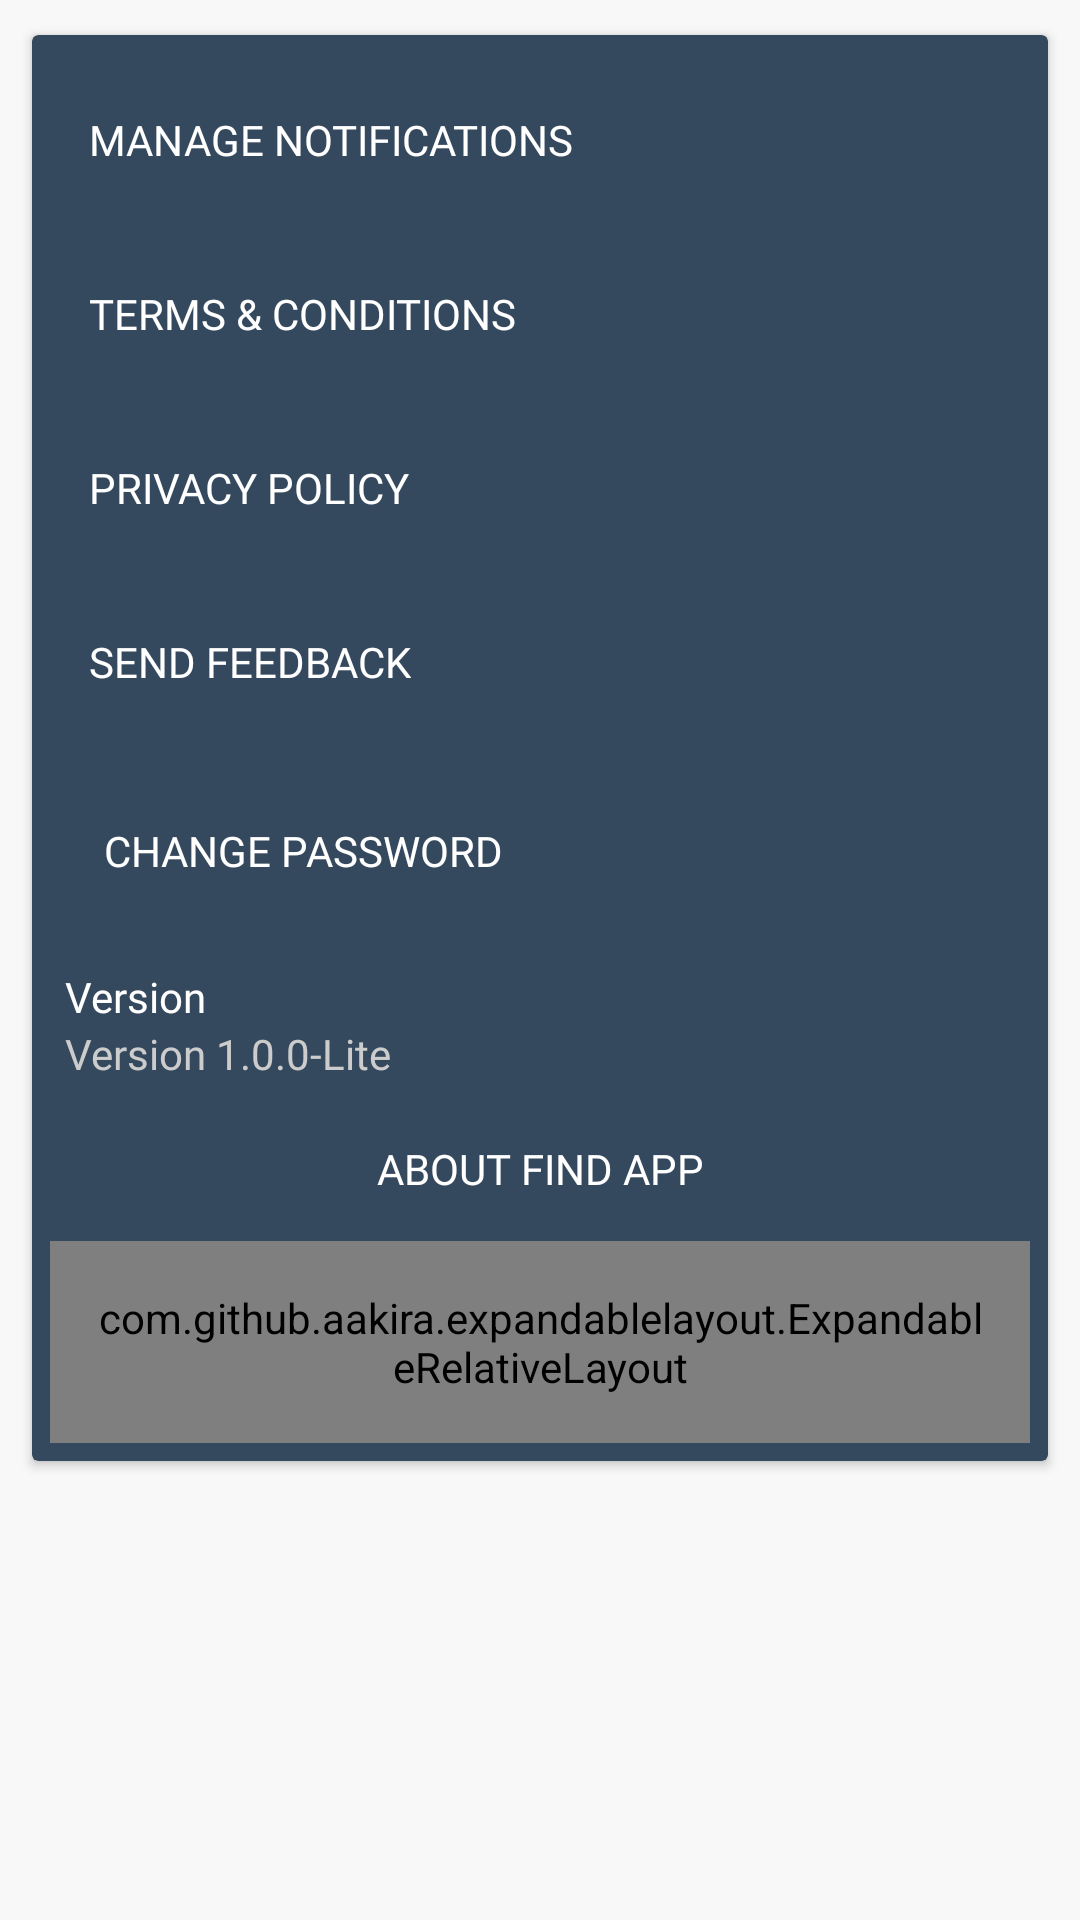

Write the Android layout XML for this screen, with the resource values it uses.
<!-- AndroidManifest.xml: application theme AppTheme -->
<!-- res/layout/settings_dark.xml -->
<?xml version="1.0" encoding="utf-8"?>
<ScrollView xmlns:android="http://schemas.android.com/apk/res/android"
    xmlns:app="http://schemas.android.com/apk/res-auto"
    xmlns:tools="http://schemas.android.com/tools"
    android:layout_width="match_parent"
    android:layout_height="match_parent"
    android:background="@color/appColor2"
    tools:context=".user_actions.ActivitySettings">

    <androidx.cardview.widget.CardView
        android:layout_width="match_parent"
        android:layout_height="wrap_content"
        android:layout_margin="8dp"
        android:padding="5dp"
        app:cardBackgroundColor="@color/colorPrimary"
        app:cardUseCompatPadding="true">

        <LinearLayout
            android:layout_width="match_parent"
            android:layout_height="wrap_content"
            android:orientation="vertical"
            android:padding="6dp">


            <LinearLayout
                android:layout_width="match_parent"
                android:layout_height="wrap_content"
                android:clickable="true"
                android:focusable="true"
                android:orientation="horizontal"
                android:padding="5dp"
                tools:ignore="UseCompoundDrawables">


                <Button
                    android:id="@+id/btn_manage_notifications"
                    android:layout_width="match_parent"
                    android:layout_height="match_parent"
                    android:background="@null"
                    android:fontFamily="@font/gotham"
                    android:gravity="center_vertical"
                    android:onClick="expandableButtonNotifications"
                    android:padding="8dp"
                    android:text="@string/settings_manage_notifications"
                    android:textColor="#fff" />

            </LinearLayout>

            <LinearLayout
                android:layout_width="match_parent"
                android:layout_height="wrap_content"
                android:clickable="true"
                android:focusable="true"
                android:orientation="horizontal"
                android:padding="5dp"
                tools:ignore="UseCompoundDrawables">

                <Button
                    android:id="@+id/btn_expandableTermsC"
                    android:layout_width="match_parent"
                    android:layout_height="match_parent"
                    android:background="@null"
                    android:fontFamily="@font/gotham"
                    android:gravity="center_vertical"
                    android:onClick="expandableButtonTerms"
                    android:padding="8dp"
                    android:text="@string/terms_amp_conditions_settings"
                    android:textColor="#fff" />

            </LinearLayout>

            <LinearLayout
                android:layout_width="match_parent"
                android:layout_height="wrap_content"
                android:clickable="true"
                android:focusable="true"
                android:orientation="horizontal"
                android:padding="5dp"
                tools:ignore="UseCompoundDrawables">

                <Button
                    android:id="@+id/btn_expandablePrivacyP"
                    android:layout_width="match_parent"
                    android:layout_height="match_parent"
                    android:background="@null"
                    android:fontFamily="@font/gotham"
                    android:gravity="center_vertical"
                    android:onClick="expandableButtonPrivacy"
                    android:padding="8dp"
                    android:text="@string/user_privacy_policy"
                    android:textColor="#fff" />

            </LinearLayout>

            <LinearLayout
                android:layout_width="match_parent"
                android:layout_height="wrap_content"
                android:clickable="true"
                android:focusable="true"
                android:foreground="?selectableItemBackground"
                android:orientation="horizontal"
                tools:ignore="UnusedAttribute">

                <LinearLayout
                    android:layout_width="wrap_content"
                    android:layout_height="wrap_content"
                    android:layout_gravity="center_vertical"
                    android:orientation="vertical"
                    android:padding="5dp"
                    tools:ignore="UselessParent">

                    <Button
                        android:id="@+id/btn_expandableSendFeedback"
                        android:layout_width="match_parent"
                        android:layout_height="match_parent"
                        android:background="@null"
                        android:fontFamily="@font/gotham"
                        android:gravity="center_vertical"
                        android:onClick="expandableButtonSendF"
                        android:padding="8dp"
                        android:text="@string/settings_send_feedback"
                        android:textColor="#fff" />

                </LinearLayout>


            </LinearLayout>

            <LinearLayout
                android:layout_width="match_parent"
                android:layout_height="wrap_content"
                android:clickable="true"
                android:focusable="true"
                android:foreground="?selectableItemBackground"
                android:orientation="horizontal"
                android:padding="5dp"
                tools:ignore="UnusedAttribute">

                <LinearLayout
                    android:layout_width="wrap_content"
                    android:layout_height="wrap_content"
                    android:layout_gravity="center_vertical"
                    android:orientation="vertical"
                    android:padding="5dp"
                    tools:ignore="UselessParent">

                    <Button
                        android:id="@+id/btn_expandableChangePassword"
                        android:layout_width="match_parent"
                        android:layout_height="match_parent"
                        android:background="@null"
                        android:fontFamily="@font/gotham"
                        android:gravity="center_vertical"
                        android:onClick="expandableButtonChangePassword"
                        android:padding="8dp"
                        android:text="@string/settings_change_password"
                        android:textColor="#fff" />

                </LinearLayout>


            </LinearLayout>

            <LinearLayout
                android:layout_width="match_parent"
                android:layout_height="wrap_content"
                android:clickable="true"
                android:focusable="true"
                android:foreground="?selectableItemBackground"
                android:orientation="horizontal"
                android:padding="5dp"
                tools:ignore="UnusedAttribute">

                <LinearLayout
                    android:layout_width="wrap_content"
                    android:layout_height="wrap_content"
                    android:layout_gravity="center_vertical"
                    android:orientation="vertical"
                    tools:ignore="UselessParent">

                    <TextView
                        android:layout_width="match_parent"
                        android:layout_height="match_parent"
                        android:fontFamily="@font/gotham"
                        android:gravity="center_vertical"
                        android:text="@string/settings_version"
                        android:textColor="#fff" />

                    <TextView
                        android:layout_width="match_parent"
                        android:layout_height="match_parent"
                        android:fontFamily="@font/gotham"
                        android:gravity="center_vertical"
                        android:text="@string/settings_version_1_0_0_lite"
                        android:textColor="#ccc" />
                </LinearLayout>

            </LinearLayout>

            <Button
                android:layout_width="match_parent"
                android:layout_height="match_parent"
                android:background="@null"
                android:baselineAligned="false"
                android:fontFamily="@font/gotham"
                android:gravity="center"
                android:onClick="expandableAbout"
                android:paddingLeft="10dp"
                android:paddingEnd="10dp"
                android:paddingRight="10dp"
                android:text="@string/settings_about_find_app"
                android:textColor="#fff" />

            <com.github.aakira.expandablelayout.ExpandableRelativeLayout
                android:id="@+id/layout_expandableAbout"
                android:layout_width="match_parent"
                android:layout_height="match_parent"
                android:background="@color/colorPrimary"
                android:padding="16dp"
                app:ael_duration="400"
                app:ael_expanded="false"
                app:ael_interpolator="bounce"
                app:ael_orientation="vertical">

                <TextView
                    android:layout_width="wrap_content"
                    android:layout_height="wrap_content"
                    android:fontFamily="@font/gotham"
                    android:text="@string/settings_find_app_is_the_app_which_makes_it_easier_for_people_s_to_find_their_lost_items_goods_lost_found_or_missing_person_s_and_childrens_you_find_what_you_looking_for_by_going_through_the_posted_things_within_the_application_text_the_person_who_posted_the_missing_person_or_whatsoever_and_provide_proofs_to_ensure_whatever_is_posted_it_belongs_to_you_it_is_advisable_that_you_meet_up_to_the_nearest_police_station_to_get_your_items_for_security_reasons"
                    android:textColor="@color/white" />
            </com.github.aakira.expandablelayout.ExpandableRelativeLayout>

        </LinearLayout>
    </androidx.cardview.widget.CardView>
</ScrollView>
<!-- resources referenced by this layout -->
<resources>
  <color name="appColor2">#f8f8f8</color>
  <color name="colorPrimary">#35495e</color>
  <color name="white">#ffffff</color>
  <string name="settings_about_find_app">About Find App</string>
  <string name="settings_change_password">Change Password</string>
  <string name="settings_find_app_is_the_app_which_makes_it_easier_for_people_s_to_find_their_lost_items_goods_lost_found_or_missing_person_s_and_childrens_you_find_what_you_looking_for_by_going_through_the_posted_things_within_the_application_text_the_person_who_posted_the_missing_person_or_whatsoever_and_provide_proofs_to_ensure_whatever_is_posted_it_belongs_to_you_it_is_advisable_that_you_meet_up_to_the_nearest_police_station_to_get_your_items_for_security_reasons">Find App is the app which makes it easier for people(s) to find their lost items/goods,lost/found or missing person(s) and childrens.You find what you looking for by going through the posted things within the application,text the person who posted the missing person or whatsoever and provide proofs to ensure whatever is posted it belongs to you.It is advisable that you meet up to the nearest police station to get your items for security reasons</string>
  <string name="settings_manage_notifications">Manage Notifications</string>
  <string name="settings_send_feedback">Send Feedback</string>
  <string name="settings_version">Version</string>
  <string name="settings_version_1_0_0_lite">Version 1.0.0-Lite</string>
  <string name="terms_amp_conditions_settings">Terms &amp; Conditions</string>
  <string name="user_privacy_policy">Privacy Policy</string>
  <style name="AppTheme" parent="Theme.AppCompat.Light.DarkActionBar">
          
          <item name="colorPrimary">@color/colorPrimary</item>
          <item name="colorPrimaryDark">@color/colorPrimaryDark</item>
          <item name="colorAccent">@color/colorAccents</item>
      </style>
  <color name="colorPrimaryDark">#1c2737</color>
  <color name="colorAccents">#96ffffff</color>
</resources>
